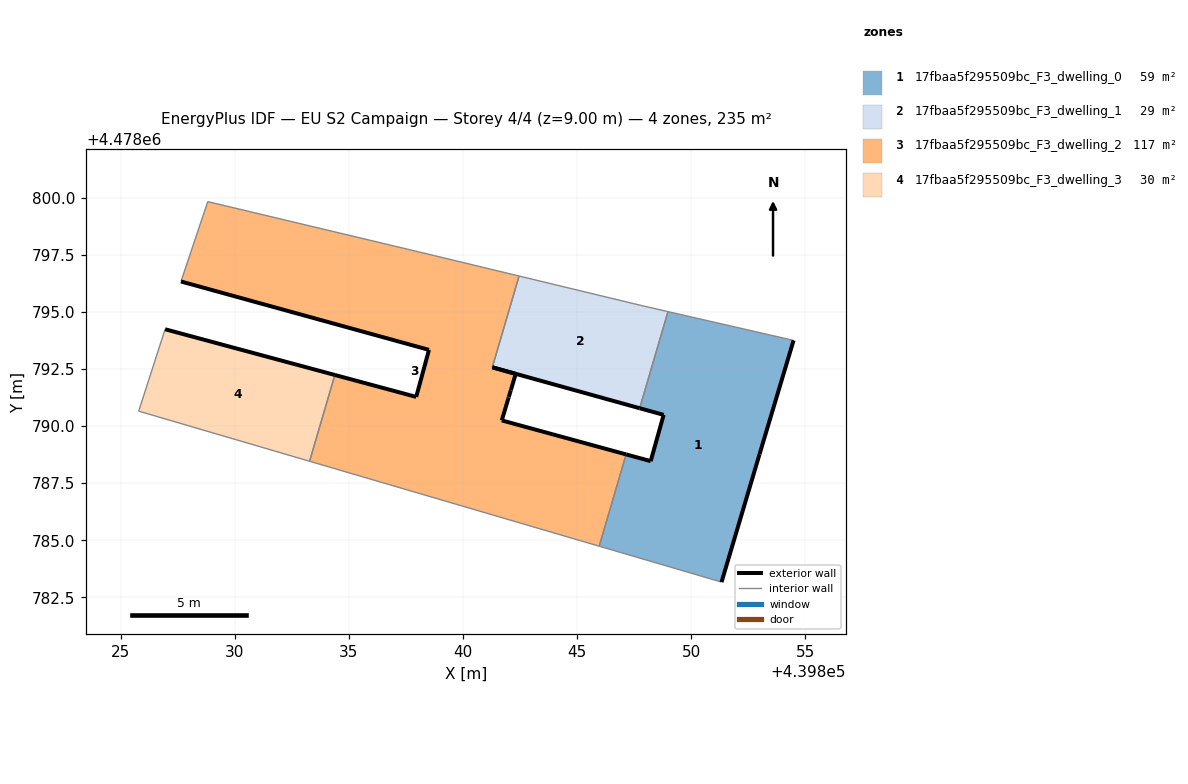
=== STOREY PLAN SPEC (per zone: floor XY polygon, exterior-wall plan segments, windows/doors) ===
zone 1: 17fbaa5f295509bc_F3_dwelling_0  (58.7 m²)
  floor: (439851.33, 4478783.17) (439852.99, 4478788.77) (439854.48, 4478793.75) (439848.98, 4478795.02) (439847.74, 4478790.78) (439848.79, 4478790.49) (439848.22, 4478788.47) (439847.15, 4478788.76) (439845.97, 4478784.74)
  exterior wall: (439847.15, 4478788.76) – (439848.22, 4478788.47)  [1.1 m]
  exterior wall: (439848.22, 4478788.47) – (439848.79, 4478790.49)  [2.1 m]
  exterior wall: (439848.79, 4478790.49) – (439847.74, 4478790.78)  [1.1 m]
  exterior wall: (439854.48, 4478793.75) – (439852.99, 4478788.77)  [5.2 m]
  exterior wall: (439852.99, 4478788.77) – (439851.33, 4478783.17)  [5.8 m]
  interior walls: 4
zone 2: 17fbaa5f295509bc_F3_dwelling_1  (28.7 m²)
  floor: (439847.74, 4478790.78) (439848.98, 4478795.02) (439847.80, 4478795.29) (439842.46, 4478796.58) (439841.28, 4478792.58)
  exterior wall: (439847.74, 4478790.78) – (439841.28, 4478792.58)  [6.7 m]
  interior walls: 4
zone 3: 17fbaa5f295509bc_F3_dwelling_2  (117.4 m²)
  floor: (439845.97, 4478784.74) (439847.15, 4478788.76) (439841.70, 4478790.25) (439842.00, 4478791.25) (439842.01, 4478791.28) (439842.09, 4478791.57) (439842.31, 4478792.29) (439842.31, 4478792.29) (439841.28, 4478792.58) (439842.46, 4478796.58) (439842.45, 4478796.58) (439838.76, 4478797.47) (439828.82, 4478799.83) (439827.65, 4478796.34) (439838.51, 4478793.34) (439837.95, 4478791.28) (439834.39, 4478792.24) (439833.28, 4478788.46)
  exterior wall: (439841.70, 4478790.25) – (439847.15, 4478788.76)  [5.6 m]
  exterior wall: (439834.39, 4478792.24) – (439837.95, 4478791.28)  [3.7 m]
  exterior wall: (439837.95, 4478791.28) – (439838.51, 4478793.34)  [2.1 m]
  exterior wall: (439838.51, 4478793.34) – (439827.65, 4478796.34)  [11.3 m]
  exterior wall: (439841.28, 4478792.58) – (439842.31, 4478792.29)  [1.1 m]
  exterior wall: (439842.31, 4478792.29) – (439842.31, 4478792.29)  [0.0 m]
  exterior wall: (439842.31, 4478792.29) – (439842.09, 4478791.57)  [0.8 m]
  exterior wall: (439842.09, 4478791.57) – (439842.01, 4478791.28)  [0.3 m]
  exterior wall: (439842.01, 4478791.28) – (439842.00, 4478791.25)  [0.0 m]
  exterior wall: (439842.00, 4478791.25) – (439841.70, 4478790.25)  [1.0 m]
  interior walls: 8
zone 4: 17fbaa5f295509bc_F3_dwelling_3  (29.9 m²)
  floor: (439833.28, 4478788.46) (439834.39, 4478792.24) (439826.95, 4478794.24) (439825.79, 4478790.66)
  exterior wall: (439826.95, 4478794.24) – (439834.39, 4478792.24)  [7.7 m]
  interior walls: 3

=== DERIVED (storey summary) ===
Building: EU S2 Campaign
Storey: 4 of 4  (floor level z = 9.00 m)
Storey gross floor area: 234.6 m²
Zones on this storey: 4
  - 17fbaa5f295509bc_F3_dwelling_0: floor 58.7 m²; exterior wall 15.4 m (46.1 m²); WWR 0.0%
  - 17fbaa5f295509bc_F3_dwelling_1: floor 28.7 m²; exterior wall 6.7 m (20.1 m²); WWR 0.0%
  - 17fbaa5f295509bc_F3_dwelling_2: floor 117.4 m²; exterior wall 25.9 m (77.8 m²); WWR 0.0%
  - 17fbaa5f295509bc_F3_dwelling_3: floor 29.9 m²; exterior wall 7.7 m (23.1 m²); WWR 0.0%
Zone adjacency (shared interzone walls):
  - 17fbaa5f295509bc_F3_dwelling_0 ↔ 17fbaa5f295509bc_F3_dwelling_1
  - 17fbaa5f295509bc_F3_dwelling_0 ↔ 17fbaa5f295509bc_F3_dwelling_2
  - 17fbaa5f295509bc_F3_dwelling_1 ↔ 17fbaa5f295509bc_F3_dwelling_2
  - 17fbaa5f295509bc_F3_dwelling_2 ↔ 17fbaa5f295509bc_F3_dwelling_3